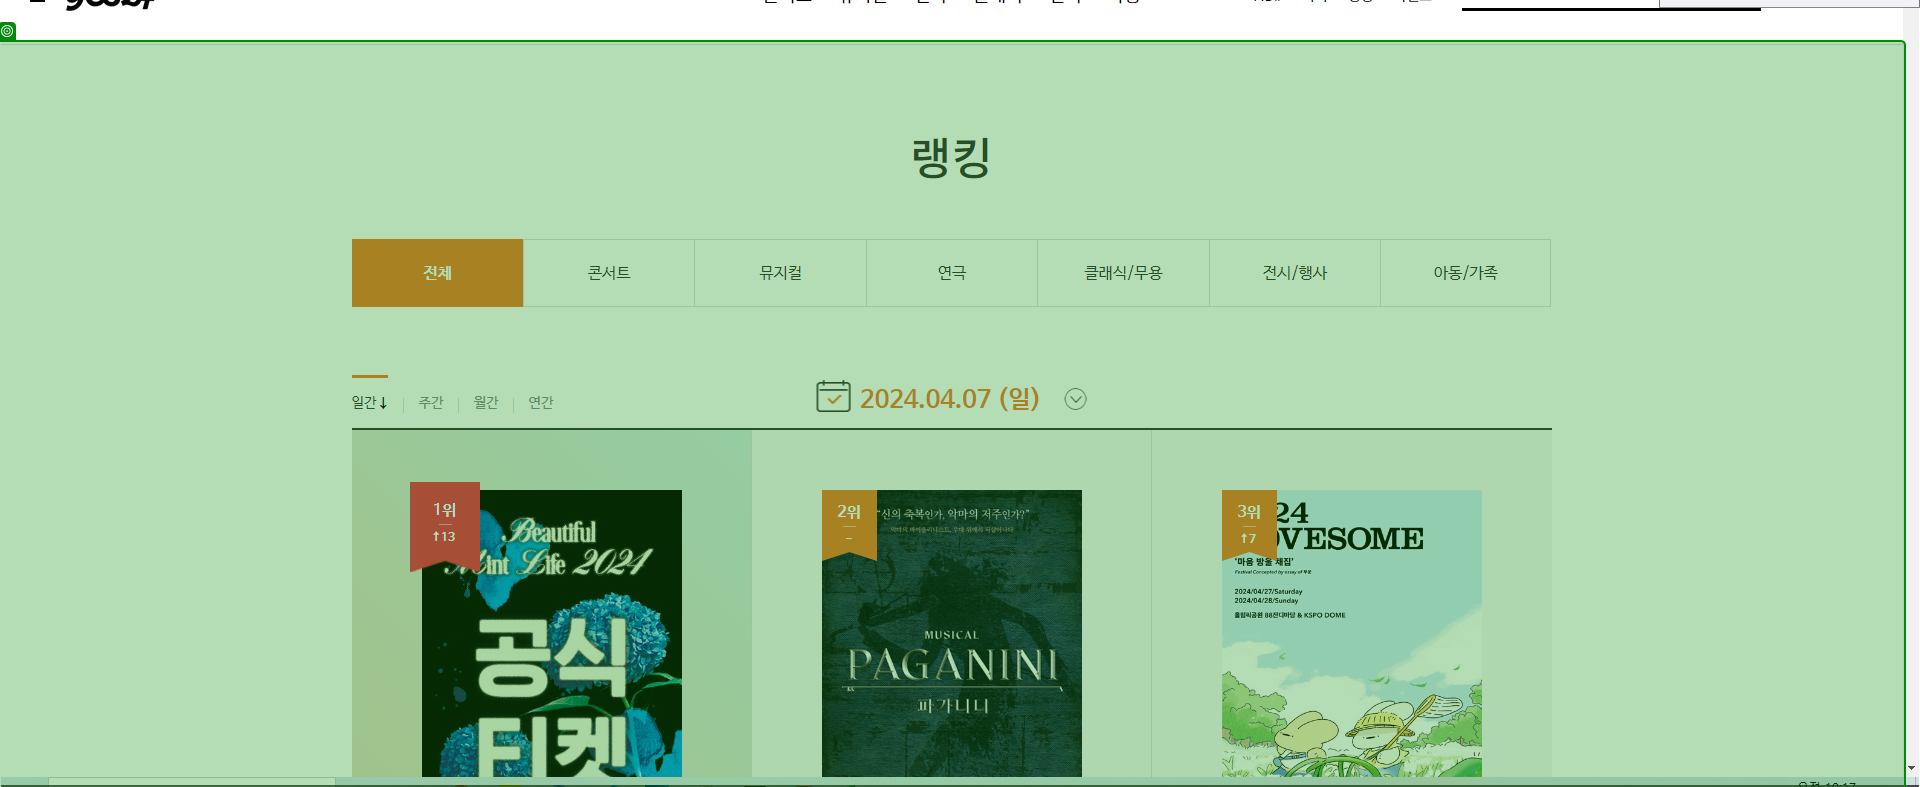
Task: Robotic Enterprise Framework
Workflow: 02_GetList

Step 1: get-text from the element in window '예스24 티켓' (chrome.exe)
